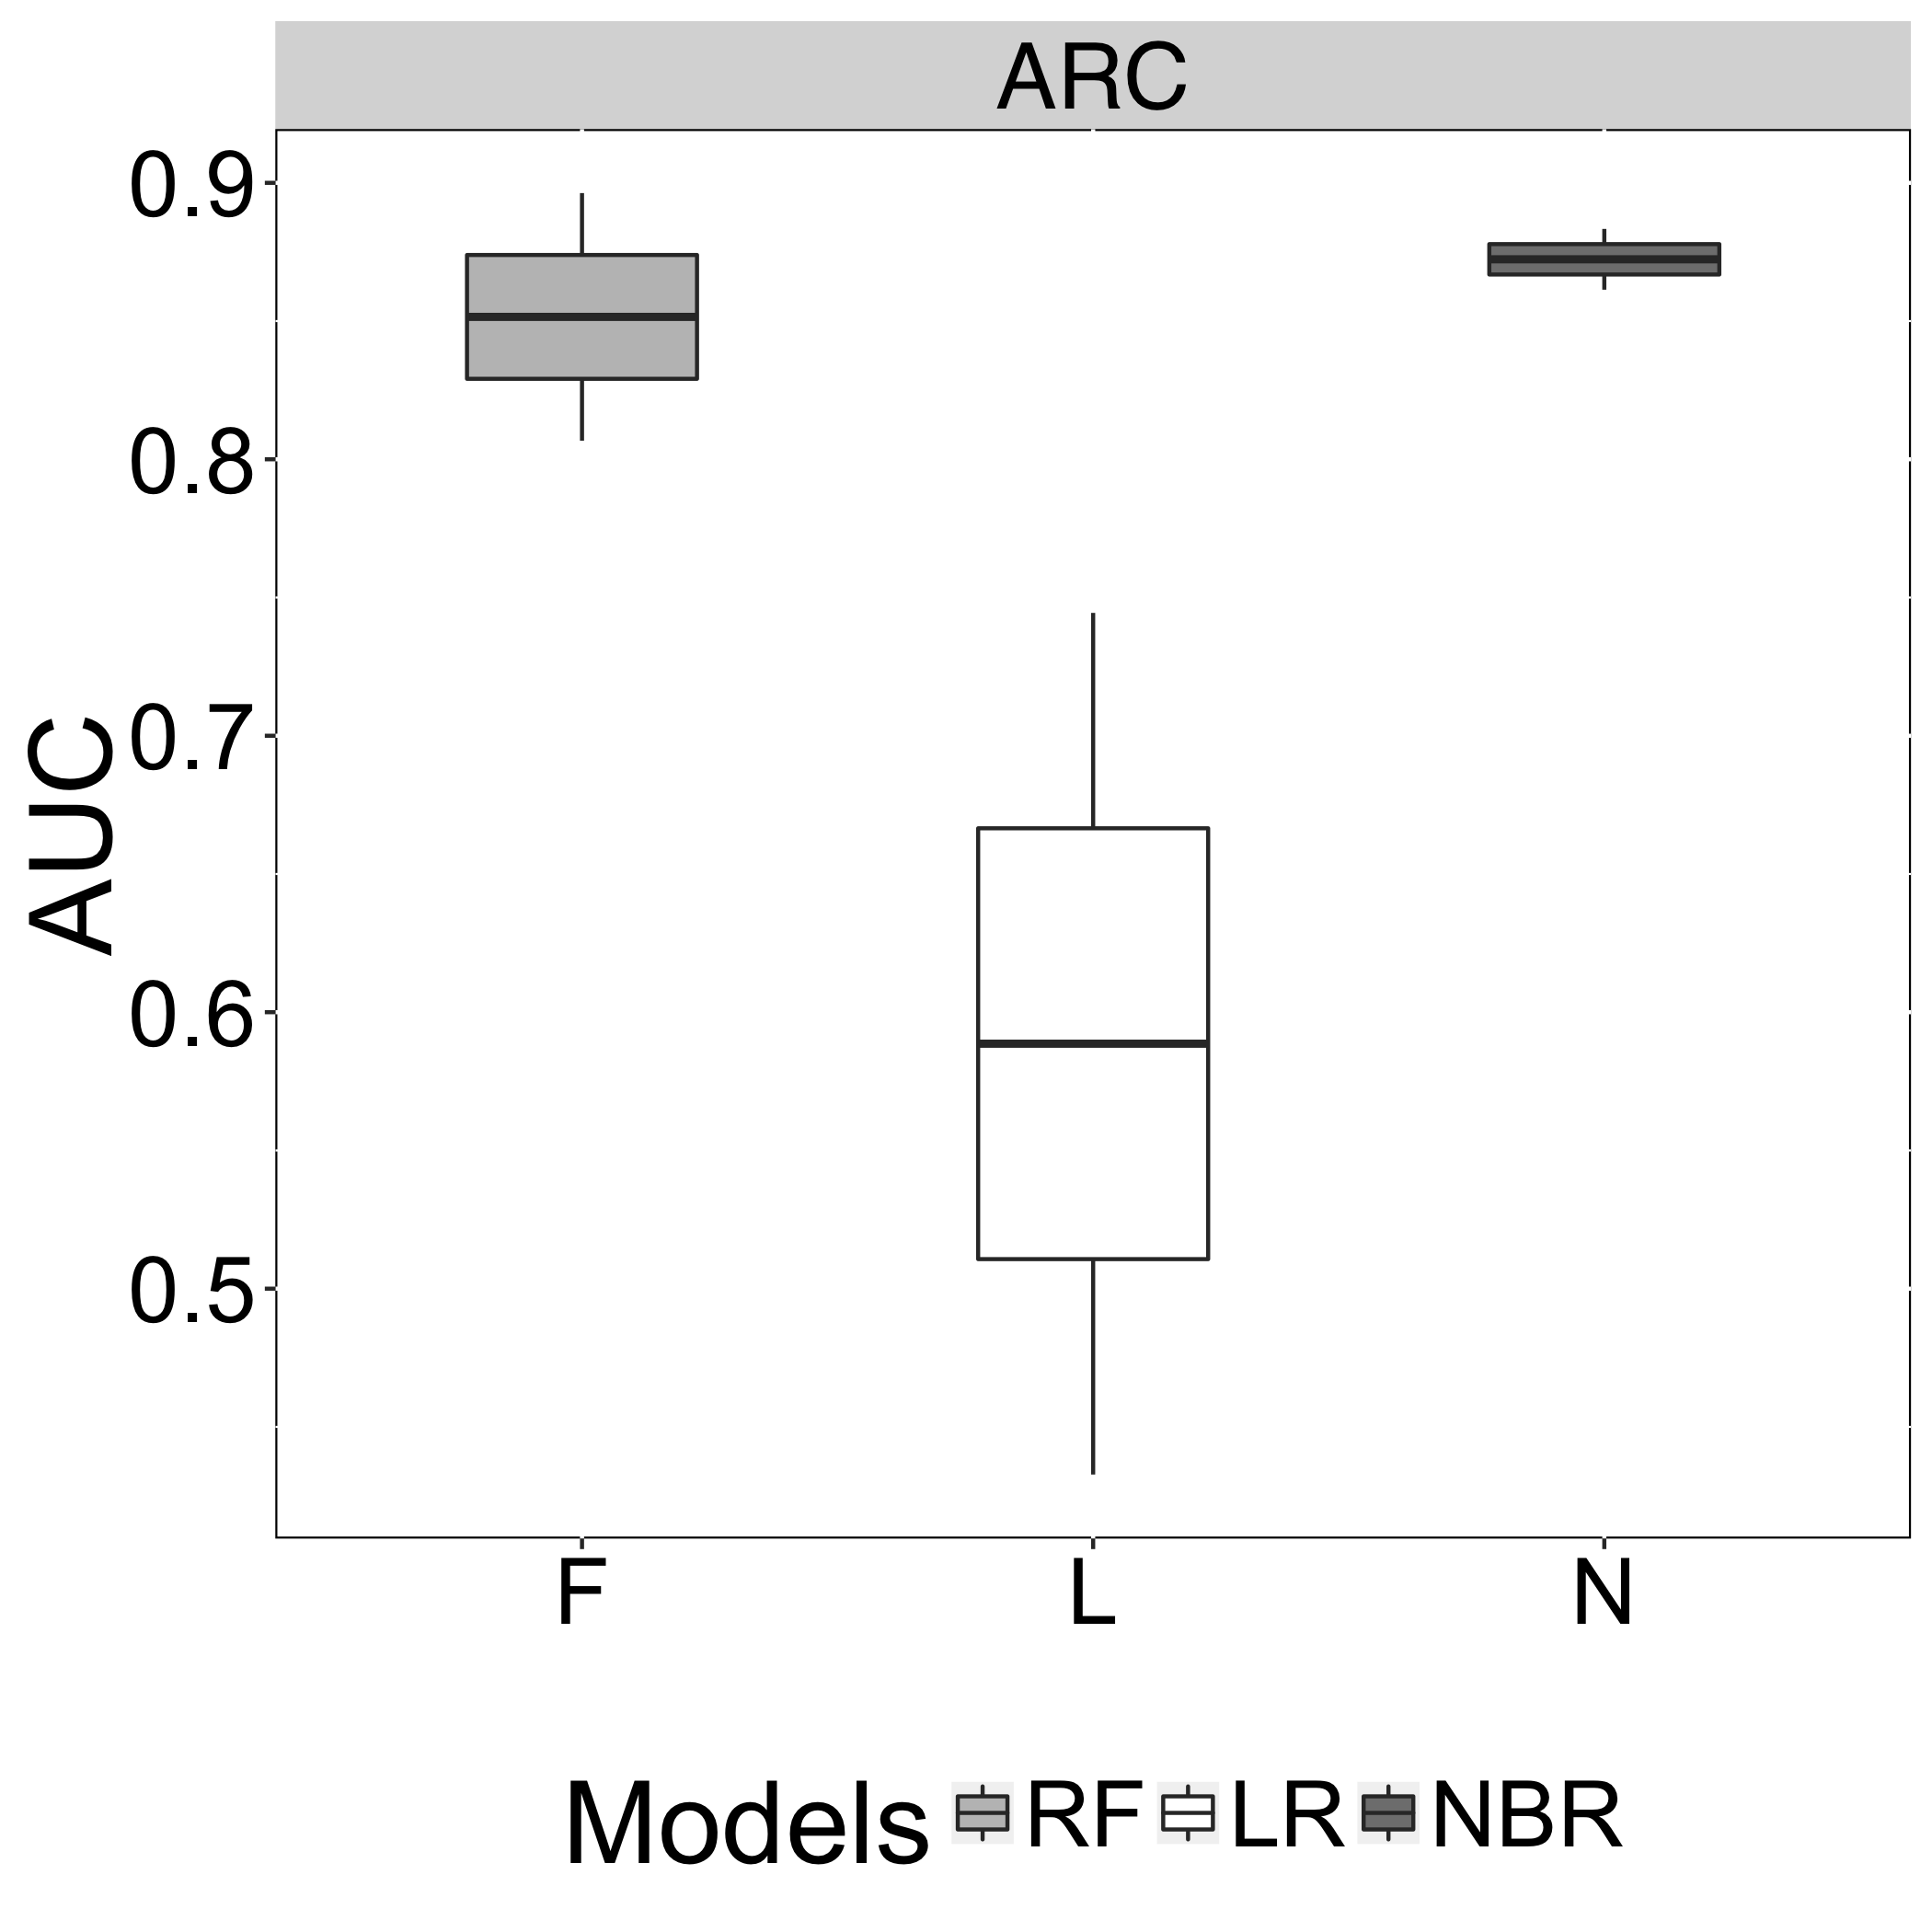

Source data for this figure (header and first rows):
Models, AUC, Recovery
N, 0.8613, ARC
L, 0.4328, ARC
F, 0.8067, ARC
N, 0.8833, ARC
L, 0.7444, ARC
F, 0.8963, ARC
